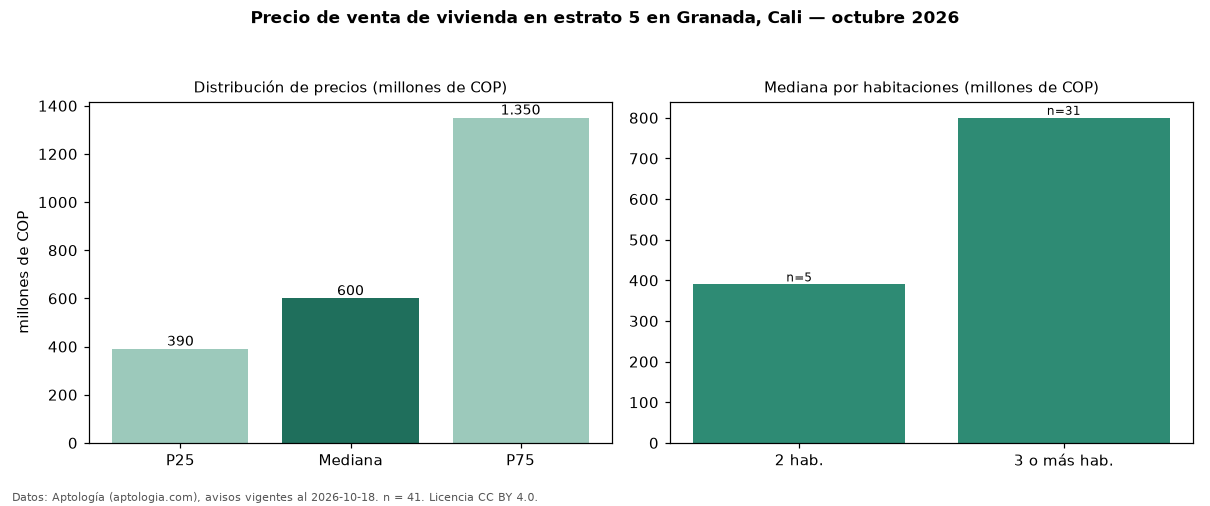

The data file committed next to this chart (first rows):
seccion, metrica, valor, moneda, n
precio, p25, 390000000, COP, 41
precio, mediana, 600000000, COP, 41
precio, p75, 1350000000, COP, 41
precio, minimo, 155000000, COP, 41
precio, maximo, 2200000000, COP, 41
m2, mediana_precio_m2, 4014599, COP, 39
m2, area_mediana_m2, 170.0, m2, 39
admin, mediana_admin_mes, 675000, COP, 28
banos, mediana_banos, 3.0, , 
parqueadero, pct_con_parqueadero, 94.1, %, 34
estrato, estrato_mas_frecuente, 5, , 41
habitaciones, 2, 390000000, COP, 5
habitaciones, 3+, 800000000, COP, 31
fuente, fecha_datos, 2026-10-18, , 
fuente, atribucion, https://www.aptologia.com/venta/cali/gra…, , 
fuente, licencia, CC BY 4.0, , 
